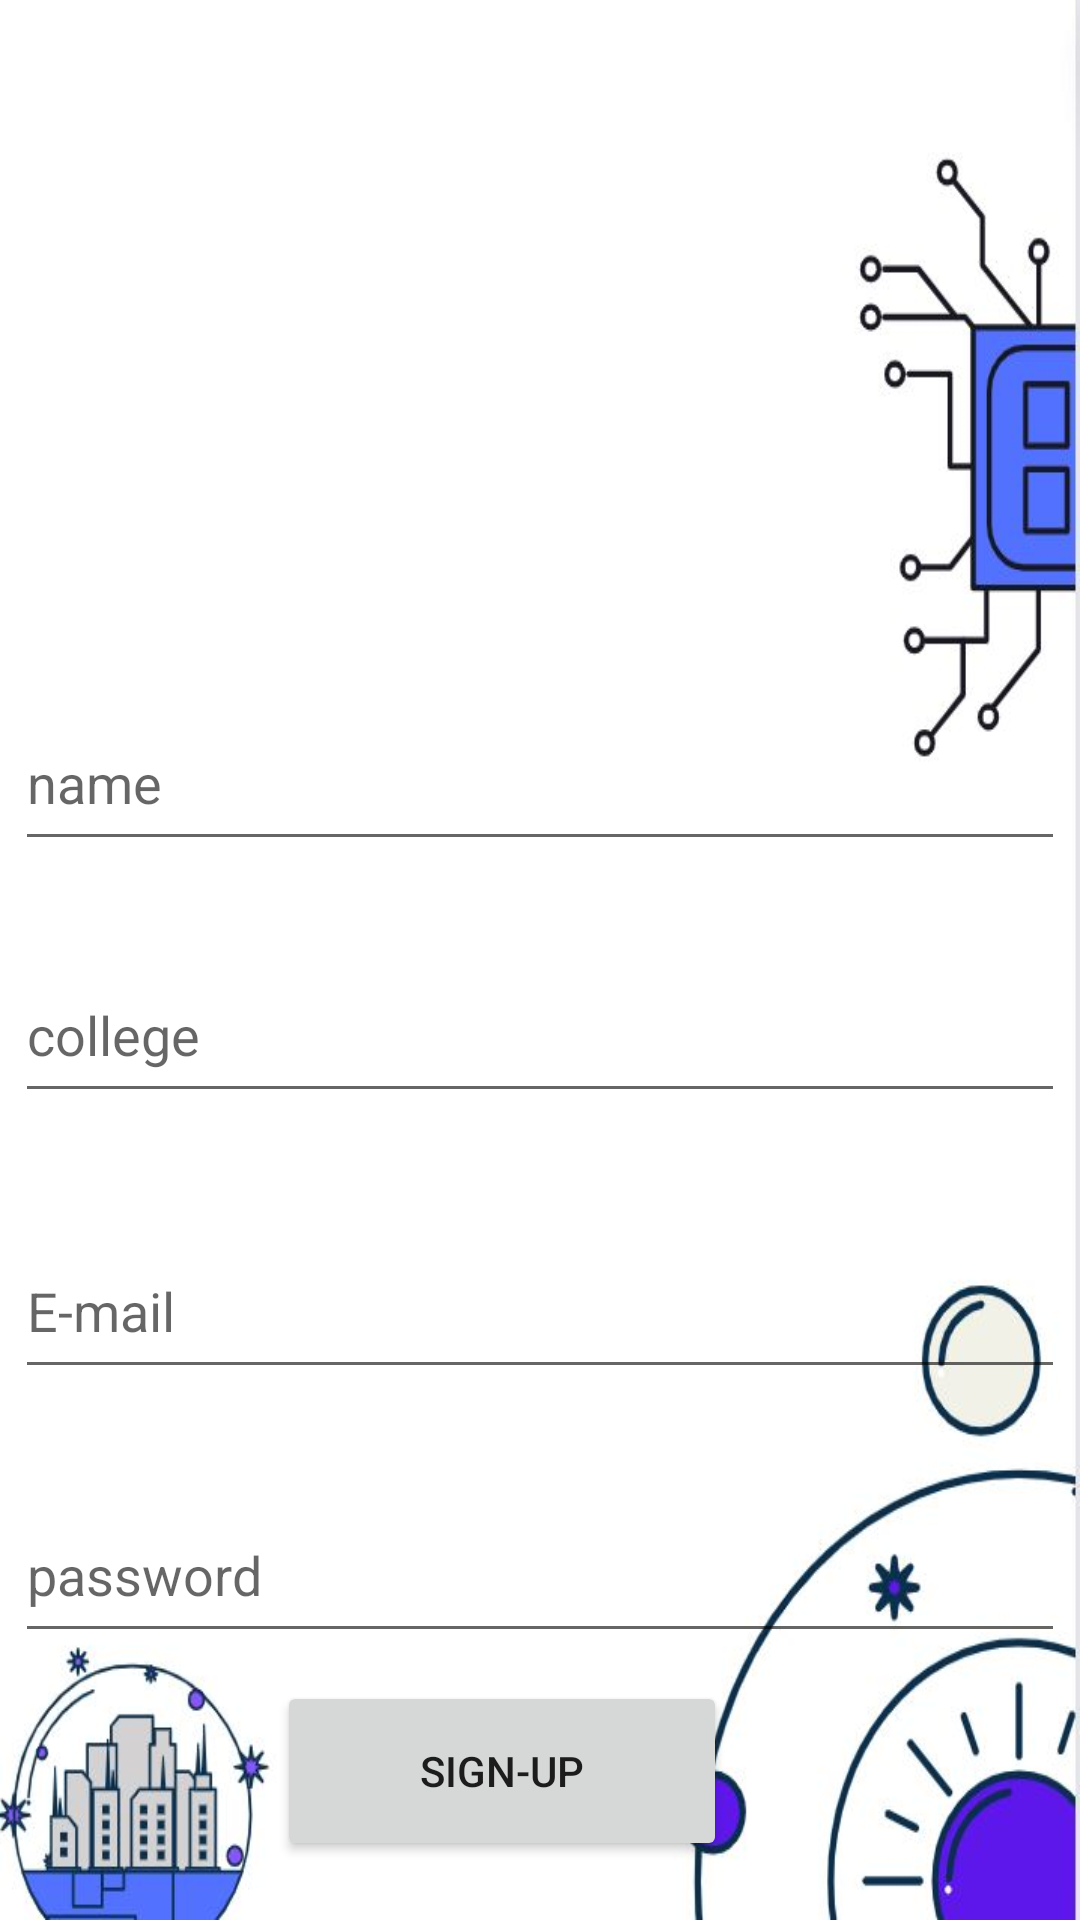

Produce the Android XML layout that renders to this screen, including the resource entries it uses.
<!-- AndroidManifest.xml: application theme Theme.TaskGenius -->
<!-- res/layout/activity_signup_student.xml -->
<?xml version="1.0" encoding="utf-8"?>
<androidx.constraintlayout.widget.ConstraintLayout xmlns:android="http://schemas.android.com/apk/res/android"
    xmlns:app="http://schemas.android.com/apk/res-auto"
    xmlns:tools="http://schemas.android.com/tools"
    android:layout_width="match_parent"
    android:background="@drawable/login"
    android:layout_height="match_parent"
    tools:context=".signup_student">

    <EditText
        android:id="@+id/edt_email"
        android:layout_width="350dp"
        android:layout_height="55dp"
        android:layout_marginTop="408dp"
        android:hint="E-mail"
        app:layout_constraintEnd_toEndOf="parent"
        app:layout_constraintHorizontal_bias="0.491"
        app:layout_constraintStart_toStartOf="parent"
        app:layout_constraintTop_toTopOf="parent" />

    <EditText
        android:id="@+id/etd_password"
        android:layout_width="350dp"

        android:layout_height="55dp"
        android:layout_marginTop="496dp"
        android:hint="password"
        app:layout_constraintEnd_toEndOf="parent"
        app:layout_constraintHorizontal_bias="0.491"
        app:layout_constraintStart_toStartOf="parent"
        app:layout_constraintTop_toTopOf="parent" />

    <EditText
        android:id="@+id/etd_clg_name"
        android:layout_width="350dp"

        android:layout_height="55dp"
        android:layout_marginTop="316dp"
        android:hint="college"
        app:layout_constraintEnd_toEndOf="parent"
        app:layout_constraintHorizontal_bias="0.491"
        app:layout_constraintStart_toStartOf="parent"
        app:layout_constraintTop_toTopOf="parent" />

    <EditText
        android:id="@+id/etd_name"
        android:layout_width="350dp"

        android:layout_height="55dp"
        android:layout_marginTop="232dp"
        android:hint="name"
        app:layout_constraintEnd_toEndOf="parent"
        app:layout_constraintHorizontal_bias="0.491"
        app:layout_constraintStart_toStartOf="parent"
        app:layout_constraintTop_toTopOf="parent" />

    <Button
        android:id="@+id/student_signup_button"
        android:layout_width="150dp"
        android:layout_height="60dp"
        android:text="SIGN-UP"
        app:layout_constraintBottom_toBottomOf="parent"
        app:layout_constraintEnd_toEndOf="parent"
        app:layout_constraintHorizontal_bias="0.44"
        app:layout_constraintStart_toStartOf="parent"
        app:layout_constraintTop_toBottomOf="@+id/etd_password"
        app:layout_constraintVertical_bias="0.325" />

</androidx.constraintlayout.widget.ConstraintLayout>
<!-- resources referenced by this layout -->
<resources>
  <!-- drawable login: jpg bitmap (drawable, 36178 bytes) -->
  <style name="Theme.TaskGenius" parent="Theme.MaterialComponents.DayNight.DarkActionBar">
          
          <item name="colorPrimary">@color/purple_500</item>
          <item name="colorPrimaryVariant">@color/purple_700</item>
          <item name="colorOnPrimary">@color/white</item>
          
          <item name="colorSecondary">@color/teal_200</item>
          <item name="colorSecondaryVariant">@color/teal_700</item>
          <item name="colorOnSecondary">@color/black</item>
          
          <item name="android:statusBarColor">?attr/colorPrimaryVariant</item>
          
      </style>
  <!-- not gathered from this repository: default colours our renderer supplied (Android Studio template values) -->
  <color name="purple_500">#FF6200EE</color>
  <color name="purple_700">#FF3700B3</color>
  <color name="teal_200">#FF03DAC5</color>
  <color name="teal_700">#FF018786</color>
  <color name="black">#FF000000</color>
  <color name="white">#FFFFFFFF</color>
</resources>
